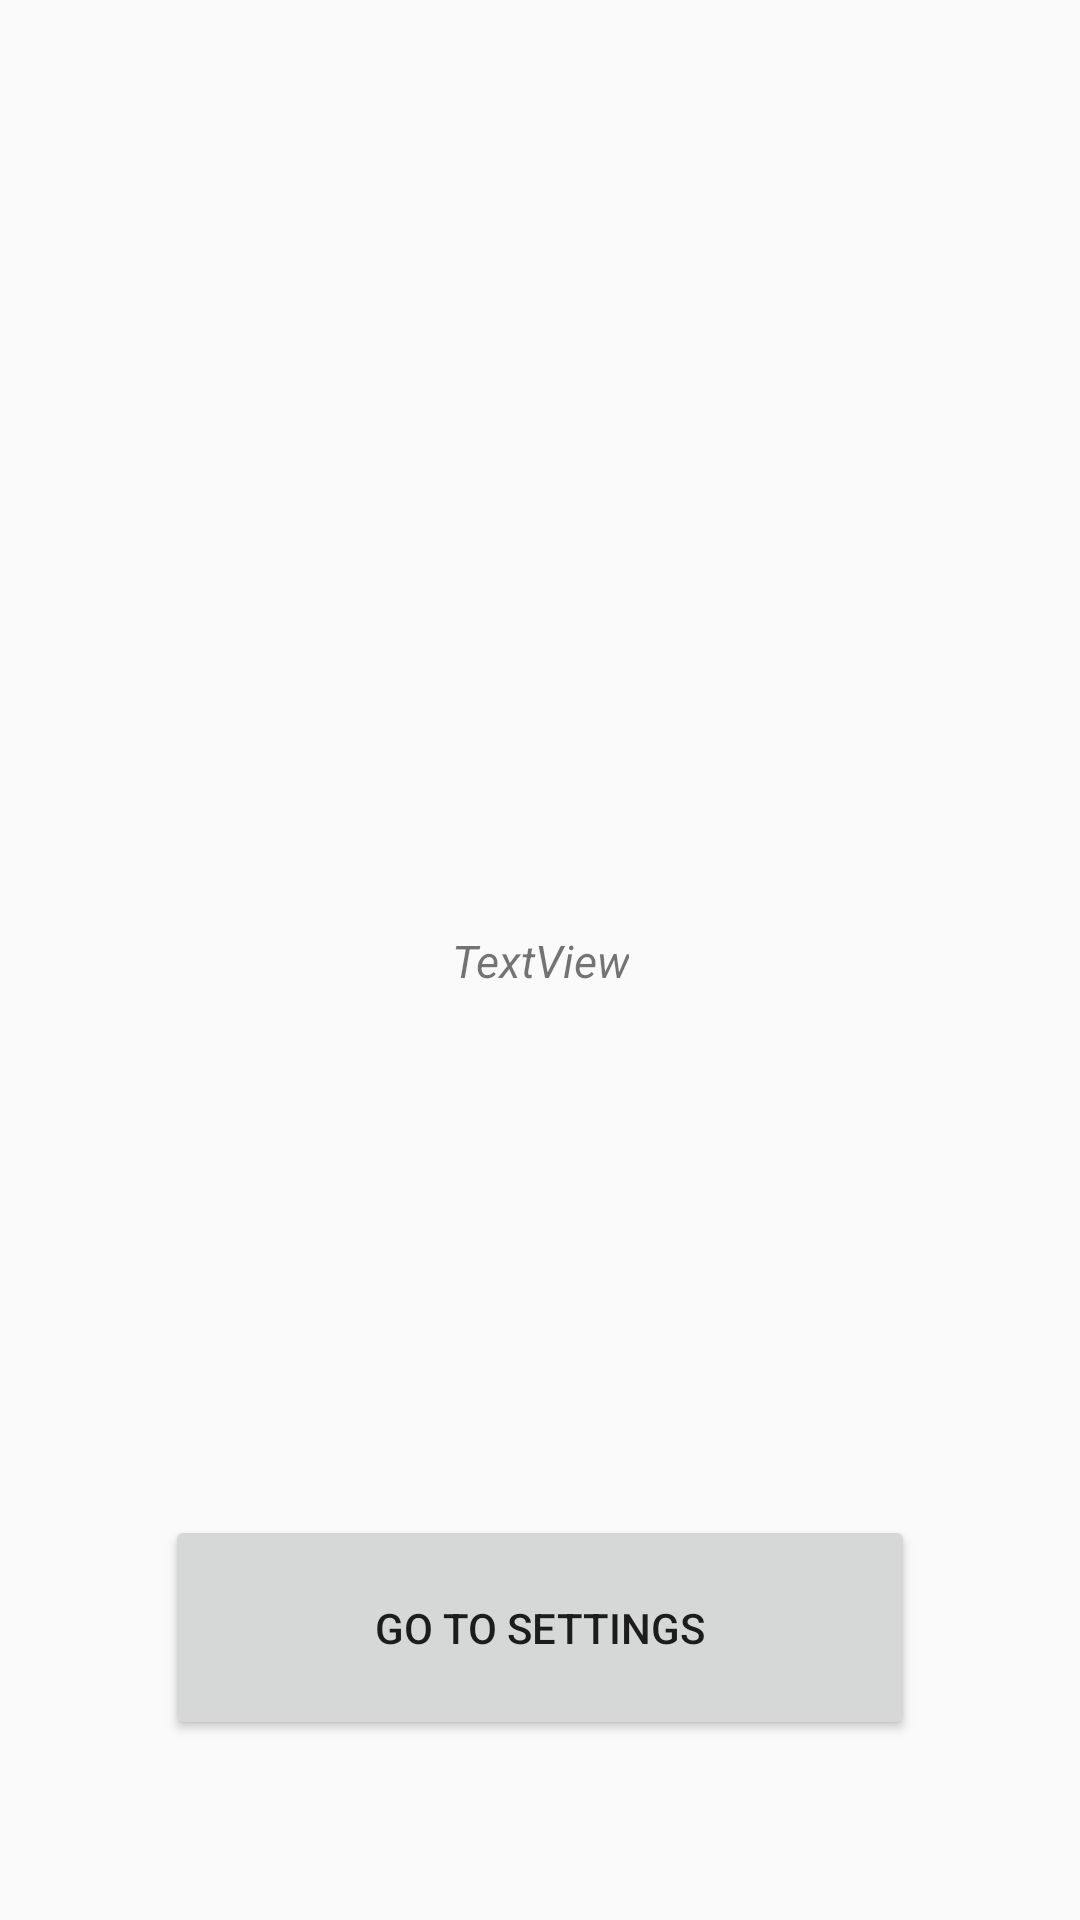

Produce the Android XML layout that renders to this screen, including the resource entries it uses.
<!-- AndroidManifest.xml: application theme AppTheme -->
<!-- res/layout/activity_counting.xml -->
<?xml version="1.0" encoding="utf-8"?>
<androidx.constraintlayout.widget.ConstraintLayout xmlns:android="http://schemas.android.com/apk/res/android"
    xmlns:app="http://schemas.android.com/apk/res-auto"
    xmlns:tools="http://schemas.android.com/tools"
    android:layout_width="match_parent"
    android:layout_height="match_parent"
    tools:context=".countingActivity">

    <TextView
        android:id="@+id/what_to_do"
        android:layout_width="wrap_content"
        android:layout_height="wrap_content"
        android:text="TextView"
        android:textAlignment="center"
        android:textSize="15sp"
        android:textStyle="italic"
        app:layout_constraintBottom_toBottomOf="parent"
        app:layout_constraintEnd_toEndOf="parent"
        app:layout_constraintHorizontal_bias="0.5"
        app:layout_constraintStart_toStartOf="parent"
        app:layout_constraintTop_toTopOf="parent" />

    <Button
        android:id="@+id/settings_button"
        android:layout_width="250dp"
        android:layout_height="75dp"
        android:layout_marginBottom="60dp"
        android:text="GO TO SETTINGS"
        app:layout_constraintBottom_toBottomOf="parent"
        app:layout_constraintEnd_toEndOf="parent"
        app:layout_constraintHorizontal_bias="0.5"
        app:layout_constraintStart_toStartOf="parent" />
</androidx.constraintlayout.widget.ConstraintLayout>
<!-- resources referenced by this layout -->
<resources>
  <style name="AppTheme" parent="Theme.AppCompat.Light.DarkActionBar">
          
          <item name="colorPrimary">#061D73</item>
          <item name="colorPrimaryDark">@color/colorPrimaryDark</item>
          <item name="colorAccent">@color/colorAccent</item>
      </style>
  <color name="colorPrimaryDark">#514175</color>
  <color name="colorAccent">#4A0219</color>
</resources>
